Run: headless pygame with SDL's dummy video driver; simulated clock (each Clock.tick advances the game by its frame time, no real sleeping); random seed 0; keys injected as events and as key.get_pressed() state; no mouse input.
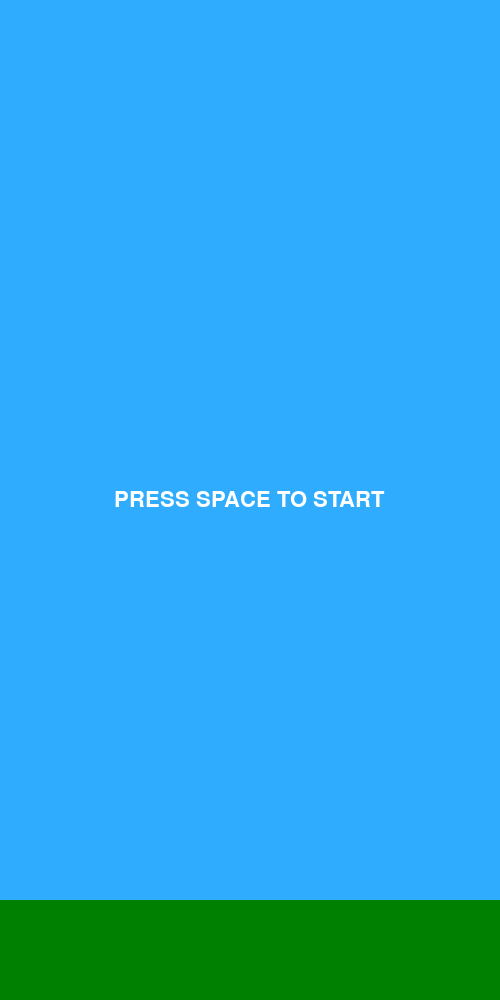
Frame 1 of 4 · flips 1–60 · no input
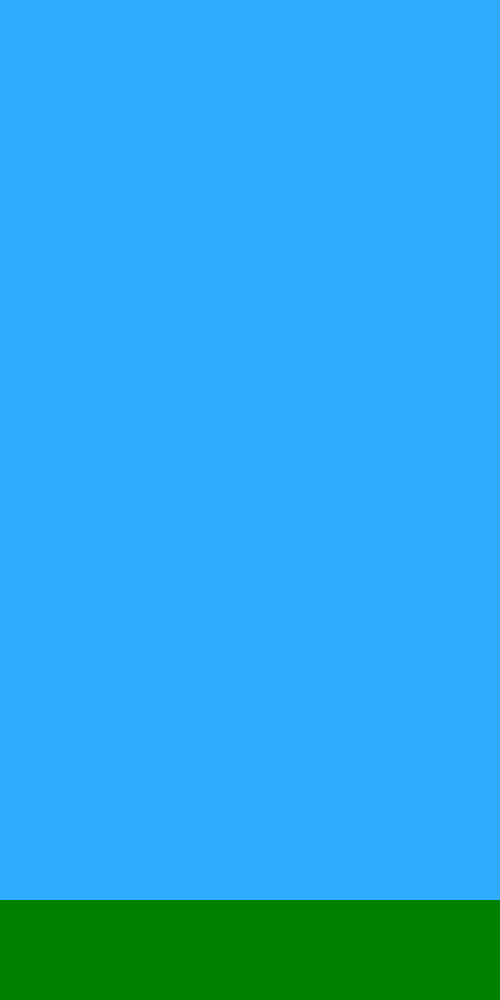
Frame 2 of 4 · flips 61–180 · tapped SPACE, RETURN · held RIGHT (→), D
Frame 3 of 4 · flips 181–300 · held DOWN (↓), S · screen unchanged from frame 2, image omitted
Frame 4 of 4 · flips 301–420 · held LEFT (←), A, UP (↑), W · screen unchanged from frame 3, image omitted

The pygame program that drew these frames:

import pygame as pg
import os
#Version 0.1.1

# Initialize pygame modules
pg.font.init()
pg.mixer.init()

# Set up the window dimensions
WIDTH, HEIGHT = 500, 1000
WIN = pg.display.set_mode((WIDTH, HEIGHT))
pg.display.set_caption("The Tower")

# Define colors
WHITE = (255, 255, 255)
BLACK = (0, 0, 0)
GREEN = (0, 128, 0)
SKY = (48, 172, 255)

# Set the frames per second and velocity of the block
FPS = 60
VEL = 8

# Set up the font for displaying text
PLAY_FONT = pg.font.SysFont("arial", 32)

def draw_window(floor, is_started):
    """
    Draw the game window with the floor and a start message if the game has not started yet.
    
    Args:
        floor (pygame.Rect): Rectangle representing the floor.
        is_started (bool): Flag indicating if the game has started or not.
    """
    WIN.fill(SKY)  # Fill the window with sky color
    pg.draw.rect(WIN, GREEN, floor)  # Draw the floor
    draw_text = PLAY_FONT.render("PRESS SPACE TO START", 1, WHITE)
    if is_started == False:
        # If the game has not started yet, display the start message at the center of the window
        WIN.blit(draw_text, (WIDTH/2 - draw_text.get_width() / 2, HEIGHT/2 - draw_text.get_height()/2))
    pg.display.update()

def handle_block():
    """
    Update the state and position of the block.
    """
    # TODO: Add the implementation for handling the block
    pass

def draw_score():
    """
    Draw the score on the screen.
    """
    # TODO: Add the implementation for drawing the score
    pass

def main():
    # Set up the game clock
    clock = pg.time.Clock()

    run = True
    floor = pg.Rect(0, 900, WIDTH, 100)  # Create a rectangle representing the floor
    is_started = False

    while run:
        clock.tick(FPS)  # Limit the game loop to a specific frame rate

        for event in pg.event.get():
            if event.type == pg.QUIT or event.type == pg.KEYDOWN and event.key == pg.K_ESCAPE:
                run = False
                pg.quit()

            if event.type == pg.KEYDOWN and event.key == pg.K_SPACE and is_started == False:
                    is_started = True

        handle_block()  # Update the block position and state
        draw_window(floor, is_started)  # Draw the game window
        
if __name__ == "__main__":
    main()

 
